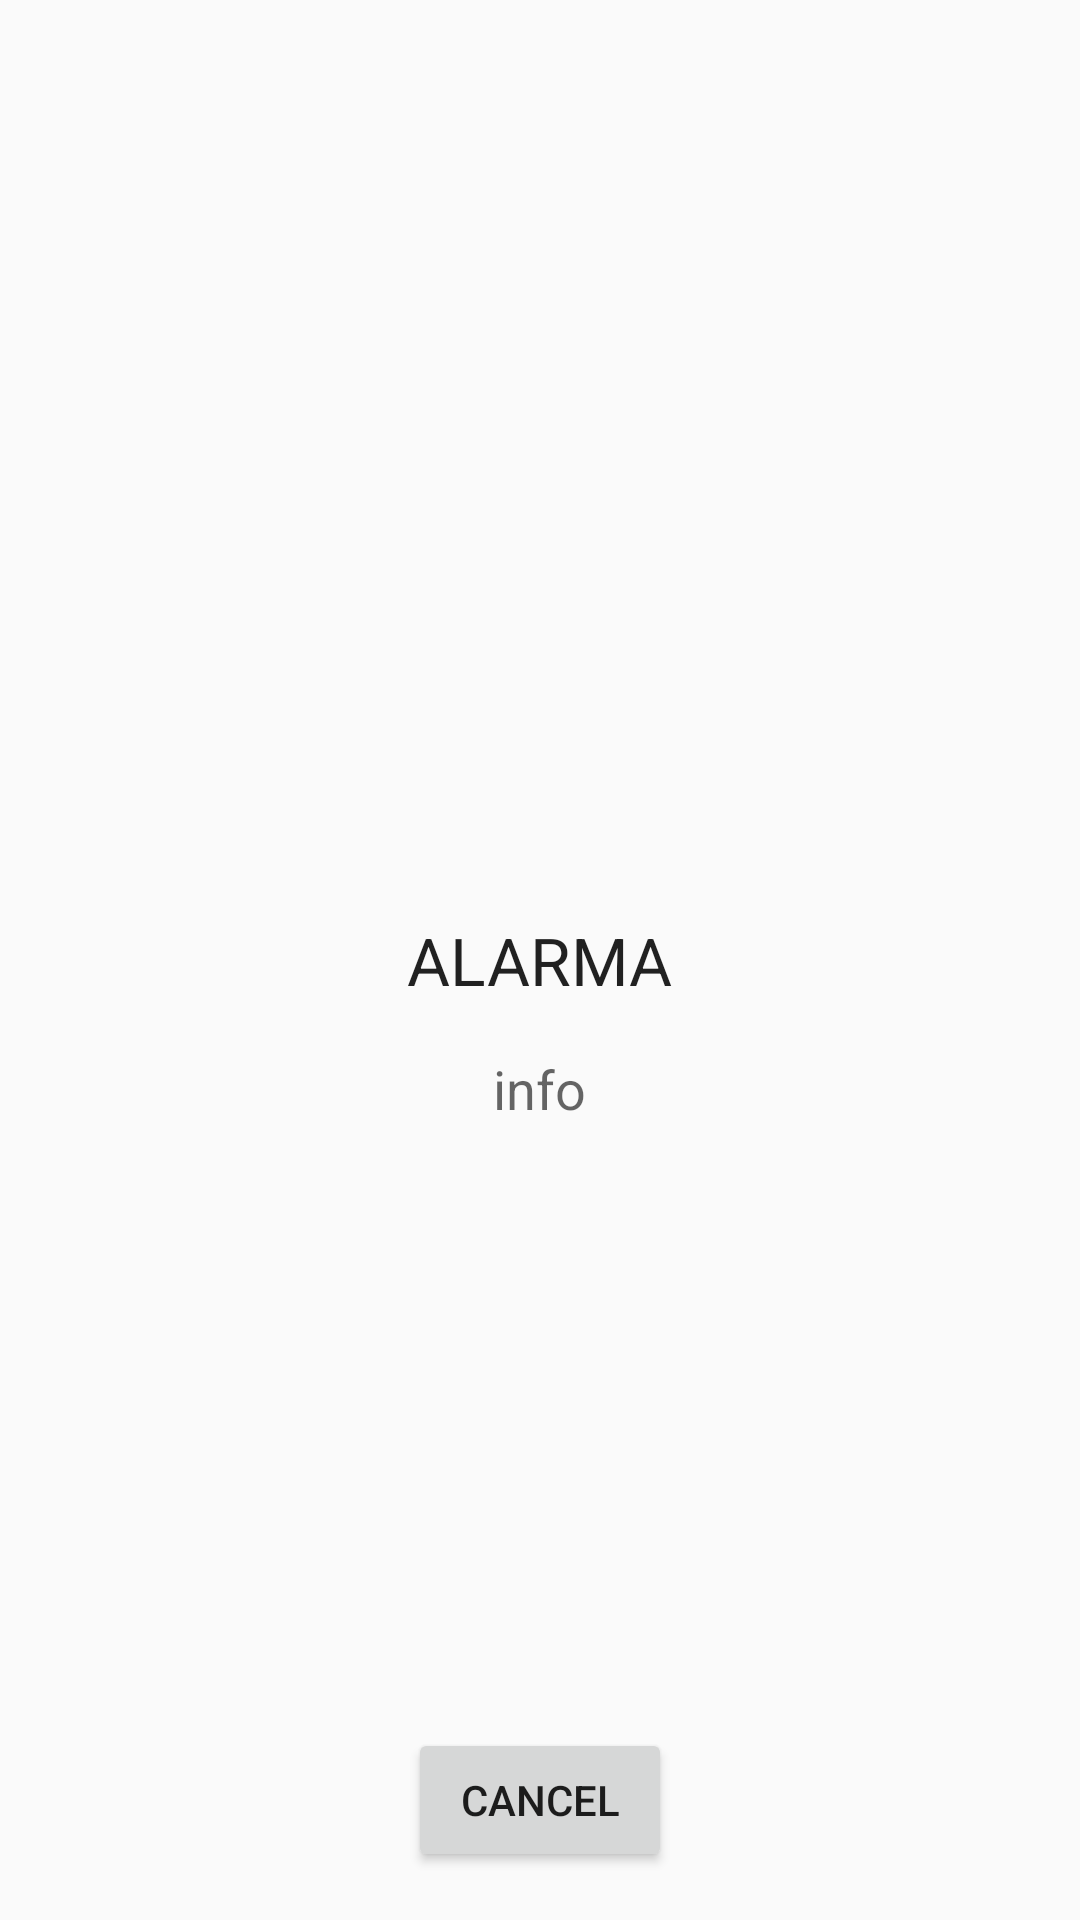

Write the Android layout XML for this screen, with the resource values it uses.
<!-- AndroidManifest.xml: application theme AppTheme -->
<!-- res/layout/activity_alarm.xml -->
<?xml version="1.0" encoding="utf-8"?>
<RelativeLayout xmlns:android="http://schemas.android.com/apk/res/android"
    xmlns:tools="http://schemas.android.com/tools" android:layout_width="match_parent"
    android:layout_height="match_parent" android:paddingLeft="@dimen/activity_horizontal_margin"
    android:paddingRight="@dimen/activity_horizontal_margin"
    android:paddingTop="@dimen/activity_vertical_margin"
    android:paddingBottom="@dimen/activity_vertical_margin"
    tools:context="ru.yomu.example.gentlealarmclock.activities.AlarmActivity">

    <TextView
        android:layout_width="wrap_content"
        android:layout_height="wrap_content"
        android:textAppearance="?android:attr/textAppearanceLarge"
        android:text="ALARMA"
        android:id="@+id/textView"
        android:layout_centerVertical="true"
        android:layout_centerHorizontal="true" />

    <TextView
        android:layout_width="wrap_content"
        android:layout_height="wrap_content"
        android:textAppearance="?android:attr/textAppearanceMedium"
        android:id="@+id/textViewInfo"
        android:layout_below="@+id/textView"
        android:layout_centerHorizontal="true"
        android:layout_marginTop="16dp"
        android:text="info" />

    <Button
        android:layout_width="wrap_content"
        android:layout_height="wrap_content"
        android:text="Cancel"
        android:id="@+id/buttonCancel"
        android:layout_alignParentBottom="true"
        android:layout_centerHorizontal="true" />
</RelativeLayout>
<!-- resources referenced by this layout -->
<resources>
  <dimen name="activity_horizontal_margin">16dp</dimen>
  <dimen name="activity_vertical_margin">16dp</dimen>
  <style name="AppTheme" parent="Theme.AppCompat.Light.NoActionBar">
      </style>
</resources>
